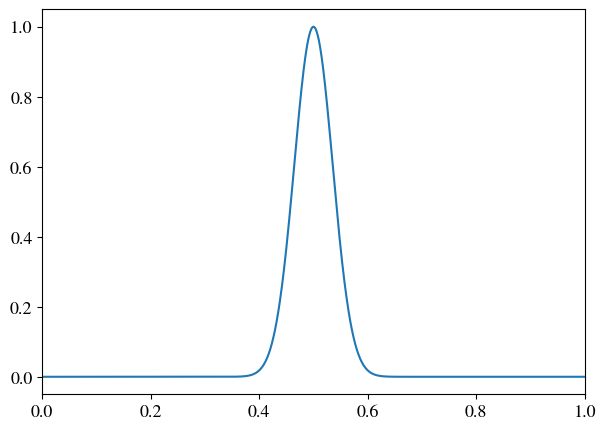

Python code for this plot:
import numpy as np
import matplotlib.pyplot as plt

## for draw graph
fig = plt.figure(figsize=(7, 5))
plt.rcParams['font.size']=13
plt.rcParams['font.family']='STIXGeneral'
plt.rcParams['mathtext.fontset']='stix'
ax = fig.add_subplot(111)

ax.set_xlim(0,1)



x = np.linspace(0,1,1001)
y = np.exp(-((x-0.5)/0.05)**2)

plt.plot(x,y)
plt.show()
